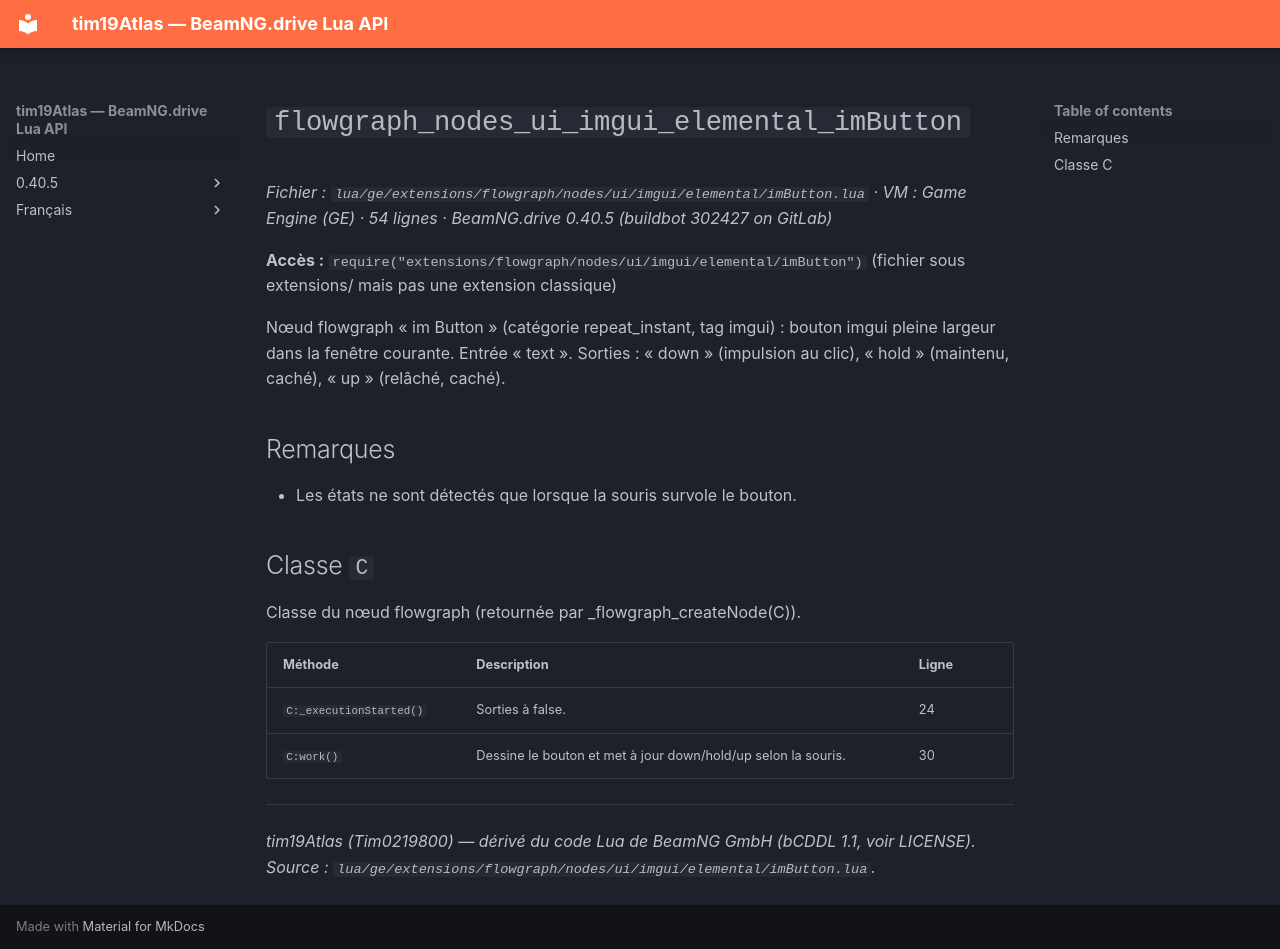

repository: Tim0219800/beamng-lua-atlas · page: fr/0.40.5/ge/extensions/flowgraph/nodes/ui/imgui/elemental/imButton.html · generator: mkdocs

# `flowgraph_nodes_ui_imgui_elemental_imButton`

*Fichier : `lua/ge/extensions/flowgraph/nodes/ui/imgui/elemental/imButton.lua` · VM : Game Engine (GE) · 54 lignes · BeamNG.drive 0.40.5 (buildbot 302427 on GitLab)*

**Accès :** `require("extensions/flowgraph/nodes/ui/imgui/elemental/imButton")` (fichier sous extensions/ mais pas une extension classique)

Nœud flowgraph « im Button » (catégorie repeat_instant, tag imgui) : bouton imgui pleine largeur dans la fenêtre courante. Entrée « text ». Sorties : « down » (impulsion au clic), « hold » (maintenu, caché), « up » (relâché, caché).

## Remarques

- Les états ne sont détectés que lorsque la souris survole le bouton.

## Classe `C`

Classe du nœud flowgraph (retournée par _flowgraph_createNode(C)).

| Méthode | Description | Ligne |
|---|---|---|
| `C:_executionStarted()` | Sorties à false. | 24 |
| `C:work()` | Dessine le bouton et met à jour down/hold/up selon la souris. | 30 |

---
*tim19Atlas (Tim0219800) — dérivé du code Lua de BeamNG GmbH (bCDDL 1.1, voir LICENSE). Source : `lua/ge/extensions/flowgraph/nodes/ui/imgui/elemental/imButton.lua`.*
